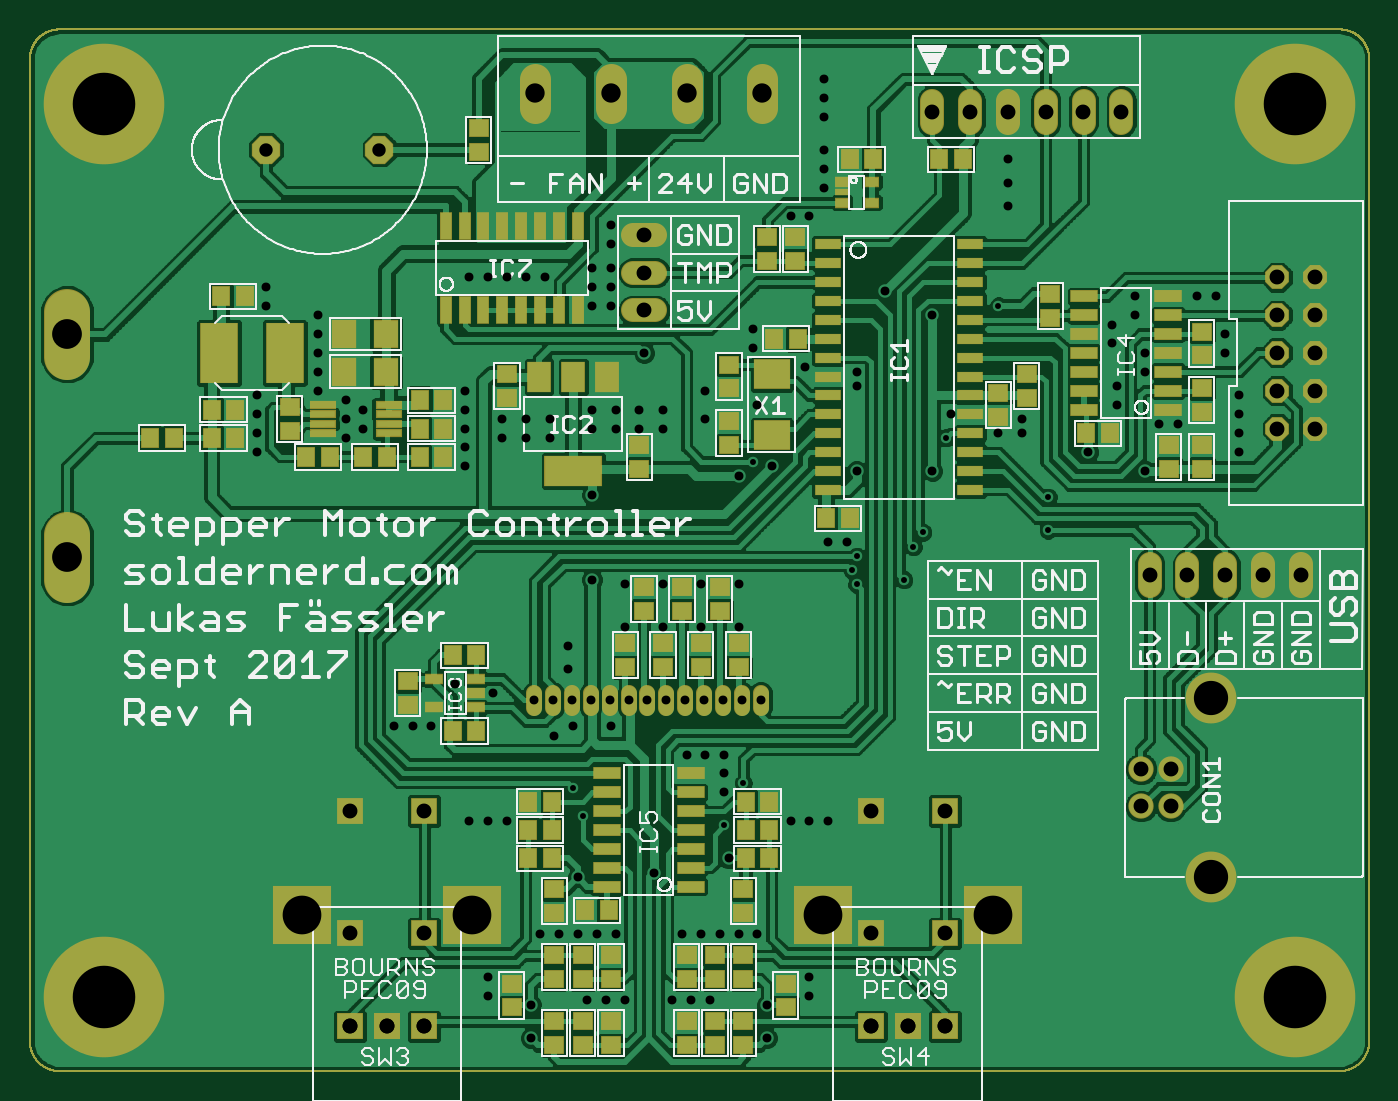
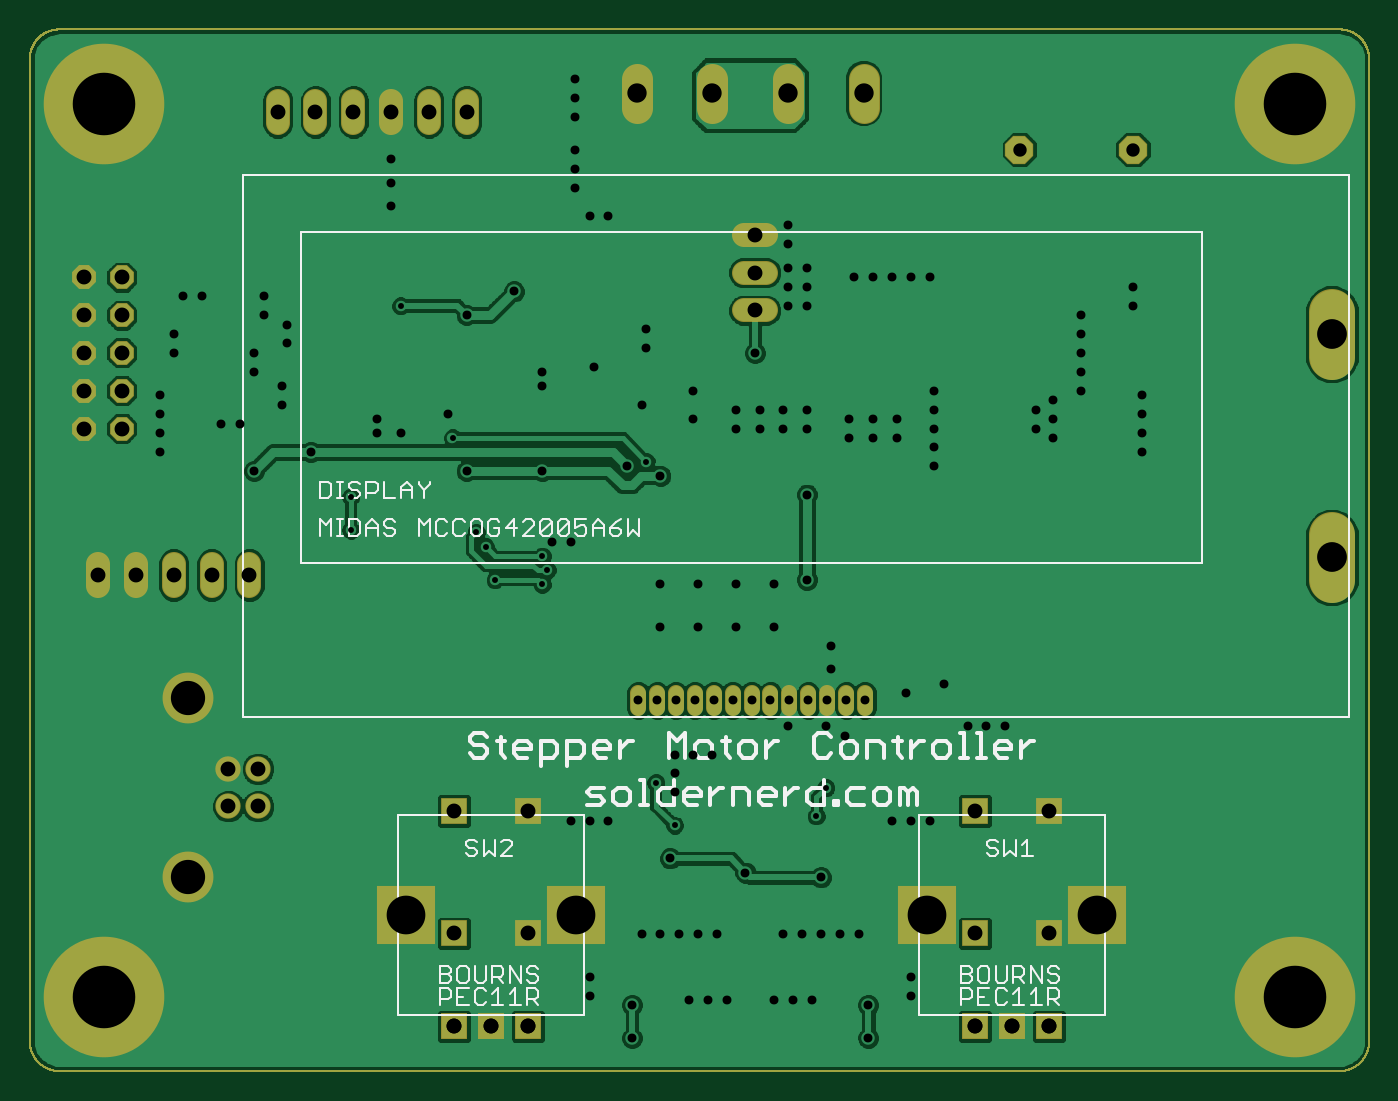
Circuit board: 9 layer files. Board 90.0 x 70.0 mm.
- bottom_copper: dirtypcbs_RotaryTable_RevA_bottomCopper.GBL (83395 bytes)
- paste: dirtypcbs_RotaryTable_RevA_bottomPaste.GBP (5683 bytes)
- bottom_silk: dirtypcbs_RotaryTable_RevA_bottomSilk.GBO (15515 bytes)
- bottom_mask: dirtypcbs_RotaryTable_RevA_bottomSoldermask.GBS (8308 bytes)
- drill: dirtypcbs_RotaryTable_RevA_drills.TXT (3383 bytes)
- top_copper: dirtypcbs_RotaryTable_RevA_topCopper.GTL (181794 bytes)
- paste: dirtypcbs_RotaryTable_RevA_topPaste.GTP (10863 bytes)
- top_silk: dirtypcbs_RotaryTable_RevA_topSilk.GTO (63019 bytes)
- top_mask: dirtypcbs_RotaryTable_RevA_topSoldermask.GTS (13488 bytes)

=== bottom_copper: dirtypcbs_RotaryTable_RevA_bottomCopper.GBL (83395 bytes, source omitted) ===
=== paste: dirtypcbs_RotaryTable_RevA_bottomPaste.GBP ===
G75*
%MOIN*%
%OFA0B0*%
%FSLAX25Y25*%
%IPPOS*%
%LPD*%
%AMOC8*
5,1,8,0,0,1.08239X$1,22.5*
%
%ADD10C,0.00400*%
D10*
X0009268Y0087909D02*
X0347850Y0087909D01*
X0348040Y0087911D01*
X0348230Y0087918D01*
X0348420Y0087930D01*
X0348610Y0087946D01*
X0348799Y0087966D01*
X0348988Y0087992D01*
X0349176Y0088021D01*
X0349363Y0088056D01*
X0349549Y0088095D01*
X0349734Y0088138D01*
X0349919Y0088186D01*
X0350102Y0088238D01*
X0350283Y0088294D01*
X0350463Y0088355D01*
X0350642Y0088421D01*
X0350819Y0088490D01*
X0350995Y0088564D01*
X0351168Y0088642D01*
X0351340Y0088725D01*
X0351509Y0088811D01*
X0351677Y0088901D01*
X0351842Y0088996D01*
X0352005Y0089094D01*
X0352165Y0089197D01*
X0352323Y0089303D01*
X0352478Y0089413D01*
X0352631Y0089526D01*
X0352781Y0089644D01*
X0352927Y0089765D01*
X0353071Y0089889D01*
X0353212Y0090017D01*
X0353350Y0090148D01*
X0353485Y0090283D01*
X0353616Y0090421D01*
X0353744Y0090562D01*
X0353868Y0090706D01*
X0353989Y0090852D01*
X0354107Y0091002D01*
X0354220Y0091155D01*
X0354330Y0091310D01*
X0354436Y0091468D01*
X0354539Y0091628D01*
X0354637Y0091791D01*
X0354732Y0091956D01*
X0354822Y0092124D01*
X0354908Y0092293D01*
X0354991Y0092465D01*
X0355069Y0092638D01*
X0355143Y0092814D01*
X0355212Y0092991D01*
X0355278Y0093170D01*
X0355339Y0093350D01*
X0355395Y0093531D01*
X0355447Y0093714D01*
X0355495Y0093899D01*
X0355538Y0094084D01*
X0355577Y0094270D01*
X0355612Y0094457D01*
X0355641Y0094645D01*
X0355667Y0094834D01*
X0355687Y0095023D01*
X0355703Y0095213D01*
X0355715Y0095403D01*
X0355722Y0095593D01*
X0355724Y0095783D01*
X0355724Y0355626D01*
X0355722Y0355816D01*
X0355715Y0356006D01*
X0355703Y0356196D01*
X0355687Y0356386D01*
X0355667Y0356575D01*
X0355641Y0356764D01*
X0355612Y0356952D01*
X0355577Y0357139D01*
X0355538Y0357325D01*
X0355495Y0357510D01*
X0355447Y0357695D01*
X0355395Y0357878D01*
X0355339Y0358059D01*
X0355278Y0358239D01*
X0355212Y0358418D01*
X0355143Y0358595D01*
X0355069Y0358771D01*
X0354991Y0358944D01*
X0354908Y0359116D01*
X0354822Y0359285D01*
X0354732Y0359453D01*
X0354637Y0359618D01*
X0354539Y0359781D01*
X0354436Y0359941D01*
X0354330Y0360099D01*
X0354220Y0360254D01*
X0354107Y0360407D01*
X0353989Y0360557D01*
X0353868Y0360703D01*
X0353744Y0360847D01*
X0353616Y0360988D01*
X0353485Y0361126D01*
X0353350Y0361261D01*
X0353212Y0361392D01*
X0353071Y0361520D01*
X0352927Y0361644D01*
X0352781Y0361765D01*
X0352631Y0361883D01*
X0352478Y0361996D01*
X0352323Y0362106D01*
X0352165Y0362212D01*
X0352005Y0362315D01*
X0351842Y0362413D01*
X0351677Y0362508D01*
X0351509Y0362598D01*
X0351340Y0362684D01*
X0351168Y0362767D01*
X0350995Y0362845D01*
X0350819Y0362919D01*
X0350642Y0362988D01*
X0350463Y0363054D01*
X0350283Y0363115D01*
X0350102Y0363171D01*
X0349919Y0363223D01*
X0349734Y0363271D01*
X0349549Y0363314D01*
X0349363Y0363353D01*
X0349176Y0363388D01*
X0348988Y0363417D01*
X0348799Y0363443D01*
X0348610Y0363463D01*
X0348420Y0363479D01*
X0348230Y0363491D01*
X0348040Y0363498D01*
X0347850Y0363500D01*
X0009268Y0363500D01*
X0009078Y0363498D01*
X0008888Y0363491D01*
X0008698Y0363479D01*
X0008508Y0363463D01*
X0008319Y0363443D01*
X0008130Y0363417D01*
X0007942Y0363388D01*
X0007755Y0363353D01*
X0007569Y0363314D01*
X0007384Y0363271D01*
X0007199Y0363223D01*
X0007016Y0363171D01*
X0006835Y0363115D01*
X0006655Y0363054D01*
X0006476Y0362988D01*
X0006299Y0362919D01*
X0006123Y0362845D01*
X0005950Y0362767D01*
X0005778Y0362684D01*
X0005609Y0362598D01*
X0005441Y0362508D01*
X0005276Y0362413D01*
X0005113Y0362315D01*
X0004953Y0362212D01*
X0004795Y0362106D01*
X0004640Y0361996D01*
X0004487Y0361883D01*
X0004337Y0361765D01*
X0004191Y0361644D01*
X0004047Y0361520D01*
X0003906Y0361392D01*
X0003768Y0361261D01*
X0003633Y0361126D01*
X0003502Y0360988D01*
X0003374Y0360847D01*
X0003250Y0360703D01*
X0003129Y0360557D01*
X0003011Y0360407D01*
X0002898Y0360254D01*
X0002788Y0360099D01*
X0002682Y0359941D01*
X0002579Y0359781D01*
X0002481Y0359618D01*
X0002386Y0359453D01*
X0002296Y0359285D01*
X0002210Y0359116D01*
X0002127Y0358944D01*
X0002049Y0358771D01*
X0001975Y0358595D01*
X0001906Y0358418D01*
X0001840Y0358239D01*
X0001779Y0358059D01*
X0001723Y0357878D01*
X0001671Y0357695D01*
X0001623Y0357510D01*
X0001580Y0357325D01*
X0001541Y0357139D01*
X0001506Y0356952D01*
X0001477Y0356764D01*
X0001451Y0356575D01*
X0001431Y0356386D01*
X0001415Y0356196D01*
X0001403Y0356006D01*
X0001396Y0355816D01*
X0001394Y0355626D01*
X0001394Y0095783D01*
X0001396Y0095593D01*
X0001403Y0095403D01*
X0001415Y0095213D01*
X0001431Y0095023D01*
X0001451Y0094834D01*
X0001477Y0094645D01*
X0001506Y0094457D01*
X0001541Y0094270D01*
X0001580Y0094084D01*
X0001623Y0093899D01*
X0001671Y0093714D01*
X0001723Y0093531D01*
X0001779Y0093350D01*
X0001840Y0093170D01*
X0001906Y0092991D01*
X0001975Y0092814D01*
X0002049Y0092638D01*
X0002127Y0092465D01*
X0002210Y0092293D01*
X0002296Y0092124D01*
X0002386Y0091956D01*
X0002481Y0091791D01*
X0002579Y0091628D01*
X0002682Y0091468D01*
X0002788Y0091310D01*
X0002898Y0091155D01*
X0003011Y0091002D01*
X0003129Y0090852D01*
X0003250Y0090706D01*
X0003374Y0090562D01*
X0003502Y0090421D01*
X0003633Y0090283D01*
X0003768Y0090148D01*
X0003906Y0090017D01*
X0004047Y0089889D01*
X0004191Y0089765D01*
X0004337Y0089644D01*
X0004487Y0089526D01*
X0004640Y0089413D01*
X0004795Y0089303D01*
X0004953Y0089197D01*
X0005113Y0089094D01*
X0005276Y0088996D01*
X0005441Y0088901D01*
X0005609Y0088811D01*
X0005778Y0088725D01*
X0005950Y0088642D01*
X0006123Y0088564D01*
X0006299Y0088490D01*
X0006476Y0088421D01*
X0006655Y0088355D01*
X0006835Y0088294D01*
X0007016Y0088238D01*
X0007199Y0088186D01*
X0007384Y0088138D01*
X0007569Y0088095D01*
X0007755Y0088056D01*
X0007942Y0088021D01*
X0008130Y0087992D01*
X0008319Y0087966D01*
X0008508Y0087946D01*
X0008698Y0087930D01*
X0008888Y0087918D01*
X0009078Y0087911D01*
X0009268Y0087909D01*
M02*

=== bottom_silk: dirtypcbs_RotaryTable_RevA_bottomSilk.GBO (15515 bytes, source omitted) ===
=== bottom_mask: dirtypcbs_RotaryTable_RevA_bottomSoldermask.GBS (8308 bytes, source omitted) ===
=== drill: dirtypcbs_RotaryTable_RevA_drills.TXT ===
%
M48
M72
T01C0.0157
T02C0.0236
T03C0.0354
T04C0.0394
T05C0.0512
T06C0.0787
T07C0.0906
T08C0.1024
T09C0.1654
%
T01
X23264Y21791
X23514Y22666
X23764Y23041
X22014Y22416
X21889Y22041
X22014Y21666
X19264Y24916
X24389Y25541
X27077Y23978
X27077Y23103
X25764Y29041
X19014Y16416
X18514Y15291
X14764Y15541
X14514Y16291
T02
X21264Y15416
X20764Y15416
X20264Y15416
X18514Y16166
X18514Y16666
X18514Y17166
X18014Y17166
X17514Y17166
X17478Y18599
X17978Y18599
X18478Y18599
X18978Y18599
X19478Y18599
X18889Y20541
X17889Y20541
X16889Y20541
X15889Y20541
X15889Y21666
X15014Y21791
X14389Y20041
X14389Y19416
X14478Y18599
X14978Y18599
X15478Y18599
X15978Y18599
X16478Y18599
X16978Y18599
X15514Y17916
X14514Y17916
X14014Y17666
X13978Y18599
X13478Y18599
X12389Y18791
X11389Y19041
X10764Y17916
X10264Y17916
X9764Y17916
X11764Y15416
X12264Y15416
X12764Y15416
X14639Y13916
X14639Y12416
X14139Y12416
X13639Y12416
X15139Y12416
X15639Y12416
X17389Y12416
X17889Y12416
X18389Y12416
X18889Y12416
X19389Y12416
X20764Y11291
X20764Y10791
X19639Y10541
X19639Y9666
X18139Y10666
X17639Y10666
X17139Y10666
X15889Y10666
X15389Y10666
X14889Y10666
X13389Y10541
X13389Y9666
X12264Y10791
X12264Y11291
X16639Y14041
X18639Y14416
X18889Y21666
X17889Y21666
X16889Y21666
X15014Y24041
X13889Y25541
X13889Y26041
X13264Y26041
X13264Y25541
X12639Y25541
X12639Y26041
X11639Y26291
X11639Y26791
X11639Y25791
X11639Y25291
X11639Y24791
X8952Y25791
X8952Y26291
X8514Y26541
X8514Y26041
X8514Y25541
X7764Y26791
X7764Y27291
X7764Y27791
X7764Y28291
X7764Y28791
X6389Y29041
X6389Y29541
X6139Y26666
X6139Y26166
X6139Y25666
X6139Y25166
X11764Y29791
X12264Y29791
X12764Y29791
X13264Y29791
X13764Y29791
X15014Y30041
X15014Y29541
X15014Y29041
X15514Y29041
X15514Y29541
X15514Y30041
X15514Y30666
X15514Y31166
X16389Y27791
X16264Y26291
X16264Y25791
X15639Y25791
X15639Y26291
X15014Y26291
X15014Y25791
X16889Y25791
X16889Y26291
X18014Y26041
X18014Y26791
X19264Y27916
X19264Y28416
X20639Y27416
X22014Y27291
X22014Y26916
X22014Y24666
X21764Y22791
X21264Y22791
X19764Y24791
X18889Y24541
X19389Y26416
X22764Y29416
X24014Y28791
X24514Y26166
X25764Y25666
X26389Y25666
X26389Y26041
X28139Y25166
X28889Y26416
X28889Y26916
X29639Y27291
X29639Y27791
X29389Y28791
X29389Y29291
X28764Y28541
X28764Y28041
X30014Y25916
X30514Y25916
X29639Y24666
X32139Y25166
X32139Y25666
X32139Y26166
X32139Y26666
X31764Y27791
X31764Y28291
X31514Y29291
X31014Y29291
X26014Y31666
X26014Y32291
X26014Y32916
X21139Y33166
X21139Y32666
X21139Y32166
X20764Y31416
X20264Y31416
X21139Y34041
X21139Y34541
X21139Y35041
X24014Y24666
T03
X9389Y33166
X6389Y33166
T04
X30322Y15799
X29535Y15799
X29535Y16783
X30322Y16783
X30764Y21916
X29764Y21916
X31764Y21916
X32764Y21916
X33764Y21916
X34139Y25791
X34139Y26791
X33139Y26791
X33139Y25791
X33139Y27791
X33139Y28791
X33139Y29791
X34139Y29791
X34139Y28791
X34139Y27791
X29014Y34166
X28014Y34166
X27014Y34166
X26014Y34166
X25014Y34166
X24014Y34166
X16389Y30916
X16389Y29916
X16389Y28916
X10572Y15681
X8604Y15681
X8604Y12433
X10572Y12433
X10572Y9972
X10572Y9972
X9588Y9972
X9588Y9972
X8604Y9972
X8604Y9972
X22383Y9972
X22383Y9972
X23368Y9972
X23368Y9972
X24352Y9972
X24352Y9972
X24352Y12433
X22383Y12433
X22383Y15681
X24352Y15681
T05
X19514Y34666
X17514Y34666
X15514Y34666
X13514Y34666
T06
X1124Y22379
X1124Y28284
T07
X31389Y13921
X31389Y18661
T08
X25612Y12925
X21124Y12925
X11832Y12925
X7344Y12925
T09
X33604Y10759
X33604Y34381
X2108Y34381
X2108Y10759
M30

=== top_copper: dirtypcbs_RotaryTable_RevA_topCopper.GTL (181794 bytes, source omitted) ===
=== paste: dirtypcbs_RotaryTable_RevA_topPaste.GTP (10863 bytes, source omitted) ===
=== top_silk: dirtypcbs_RotaryTable_RevA_topSilk.GTO (63019 bytes, source omitted) ===
=== top_mask: dirtypcbs_RotaryTable_RevA_topSoldermask.GTS (13488 bytes, source omitted) ===
